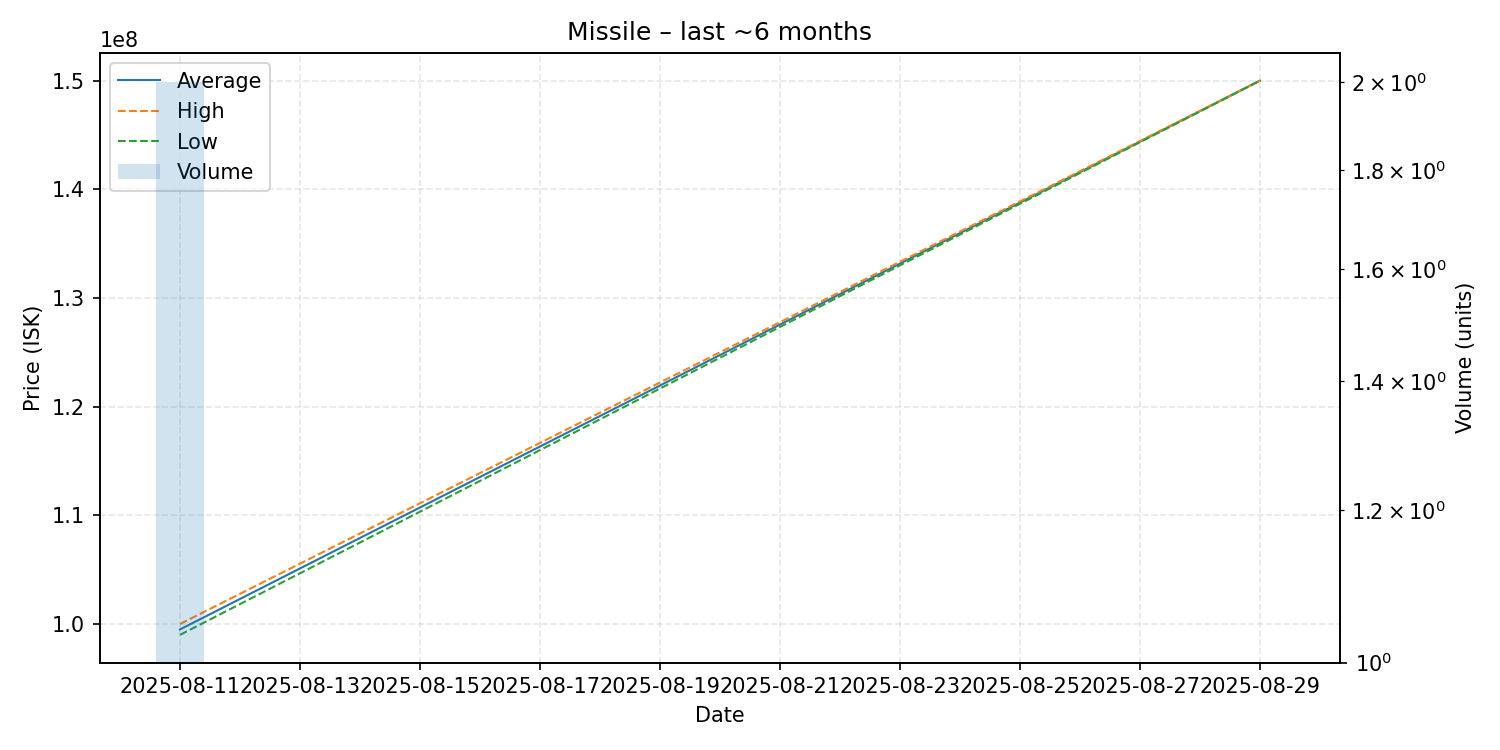

Data behind this chart, as committed beside it:
date, average, highest, lowest, order_count, volume
2025-08-11, 99500000, 100000000, 99000000, 2, 2
2025-08-29, 150000000, 150000000, 150000000, 1, 1
